The GitHub repository Sebadam2010/RL_Car_Classification_Project contains a labelled image folder "dataset" with 3 categories: Dominus, Fennec, Octane. Examples follow, each with its label.

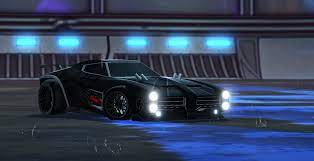
Label: Dominus

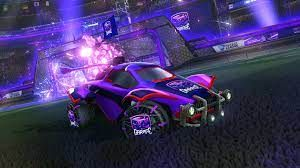
Label: Octane

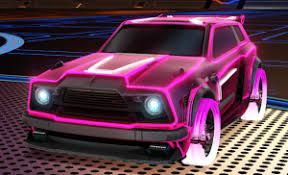
Label: Fennec

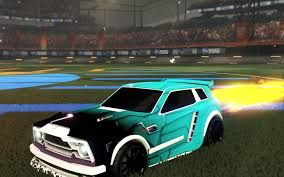
Label: Fennec
